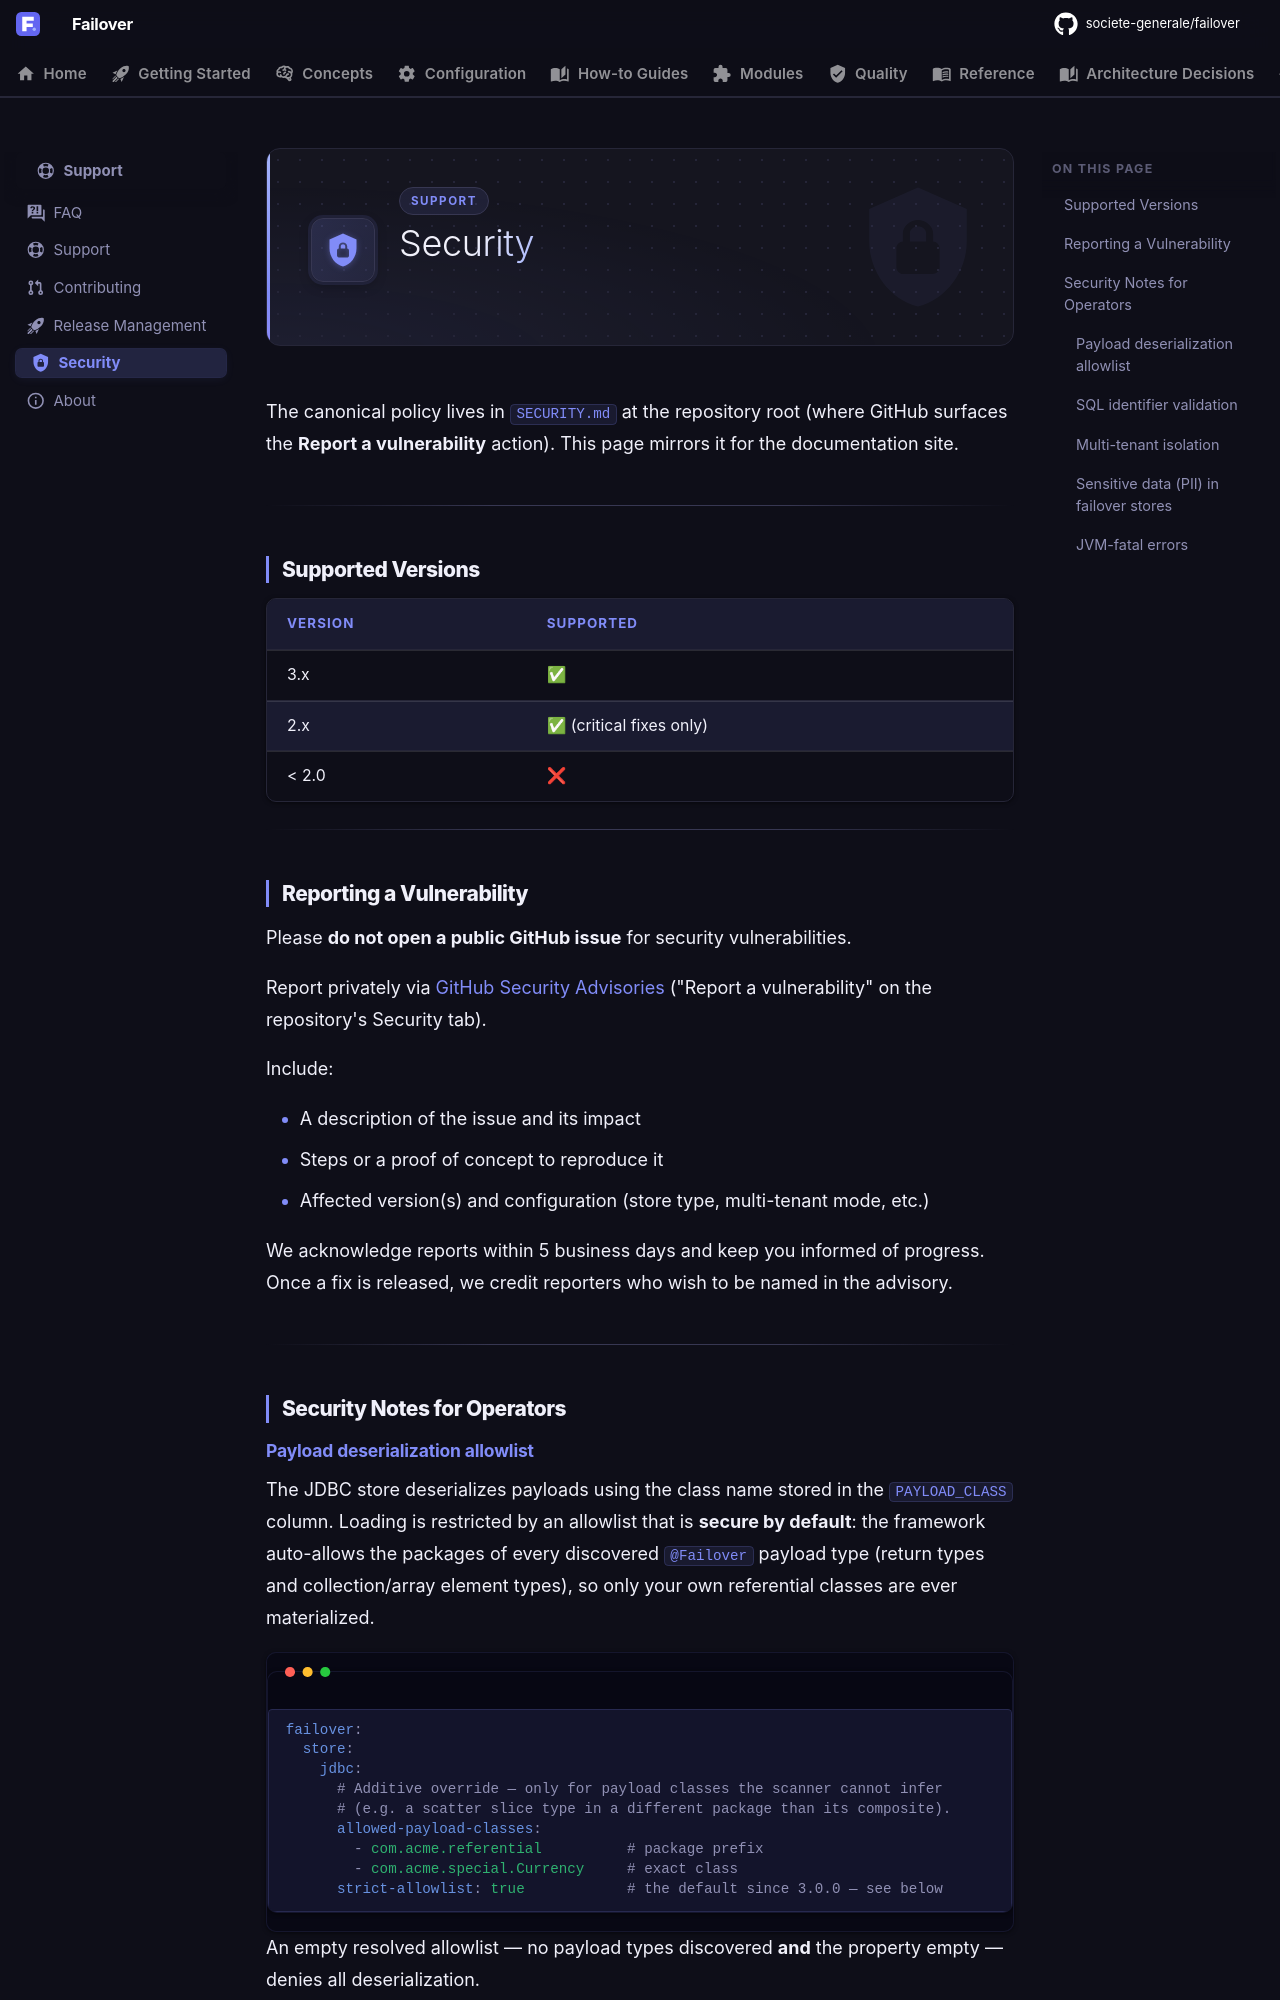

repository: societe-generale/failover · page: support/security/index.html · generator: mkdocs

# Security Policy

## Supported Versions

| Version | Supported |
|---------|-----------|
| 3.x     | ✅        |
| 2.x     | ✅ (critical fixes only) |
| < 2.0   | ❌        |

## Reporting a Vulnerability

Please **do not open a public GitHub issue** for security vulnerabilities.

Report vulnerabilities privately via
[GitHub Security Advisories](https://github.com/societe-generale/failover/security/advisories/new)
("Report a vulnerability" on the repository's Security tab).

Include:

- A description of the issue and its impact
- Steps or a proof of concept to reproduce it
- Affected version(s) and configuration (store type, multi-tenant mode, etc.)
